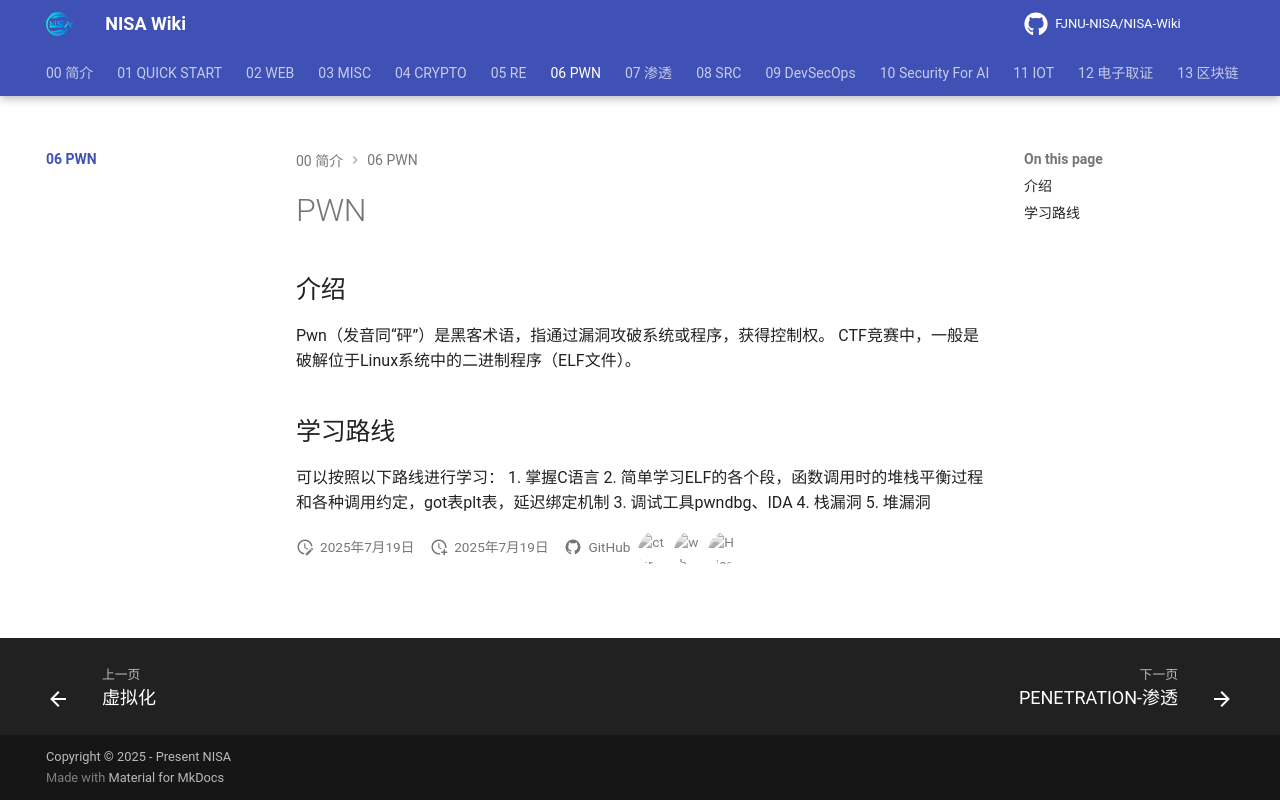

repository: FJNU-NISA/NISA-Wiki · page: 06-PWN/index.html · generator: mkdocs

# PWN

## 介绍
Pwn（发音同“砰”）是黑客术语，指通过漏洞攻破系统或程序，获得控制权。
CTF竞赛中，一般是破解位于Linux系统中的二进制程序（ELF文件）。

## 学习路线
可以按照以下路线进行学习：
1. 掌握C语言
2. 简单学习ELF的各个段，函数调用时的堆栈平衡过程和各种调用约定，got表plt表，延迟绑定机制
3. 调试工具pwndbg、IDA
4. 栈漏洞
5. 堆漏洞
